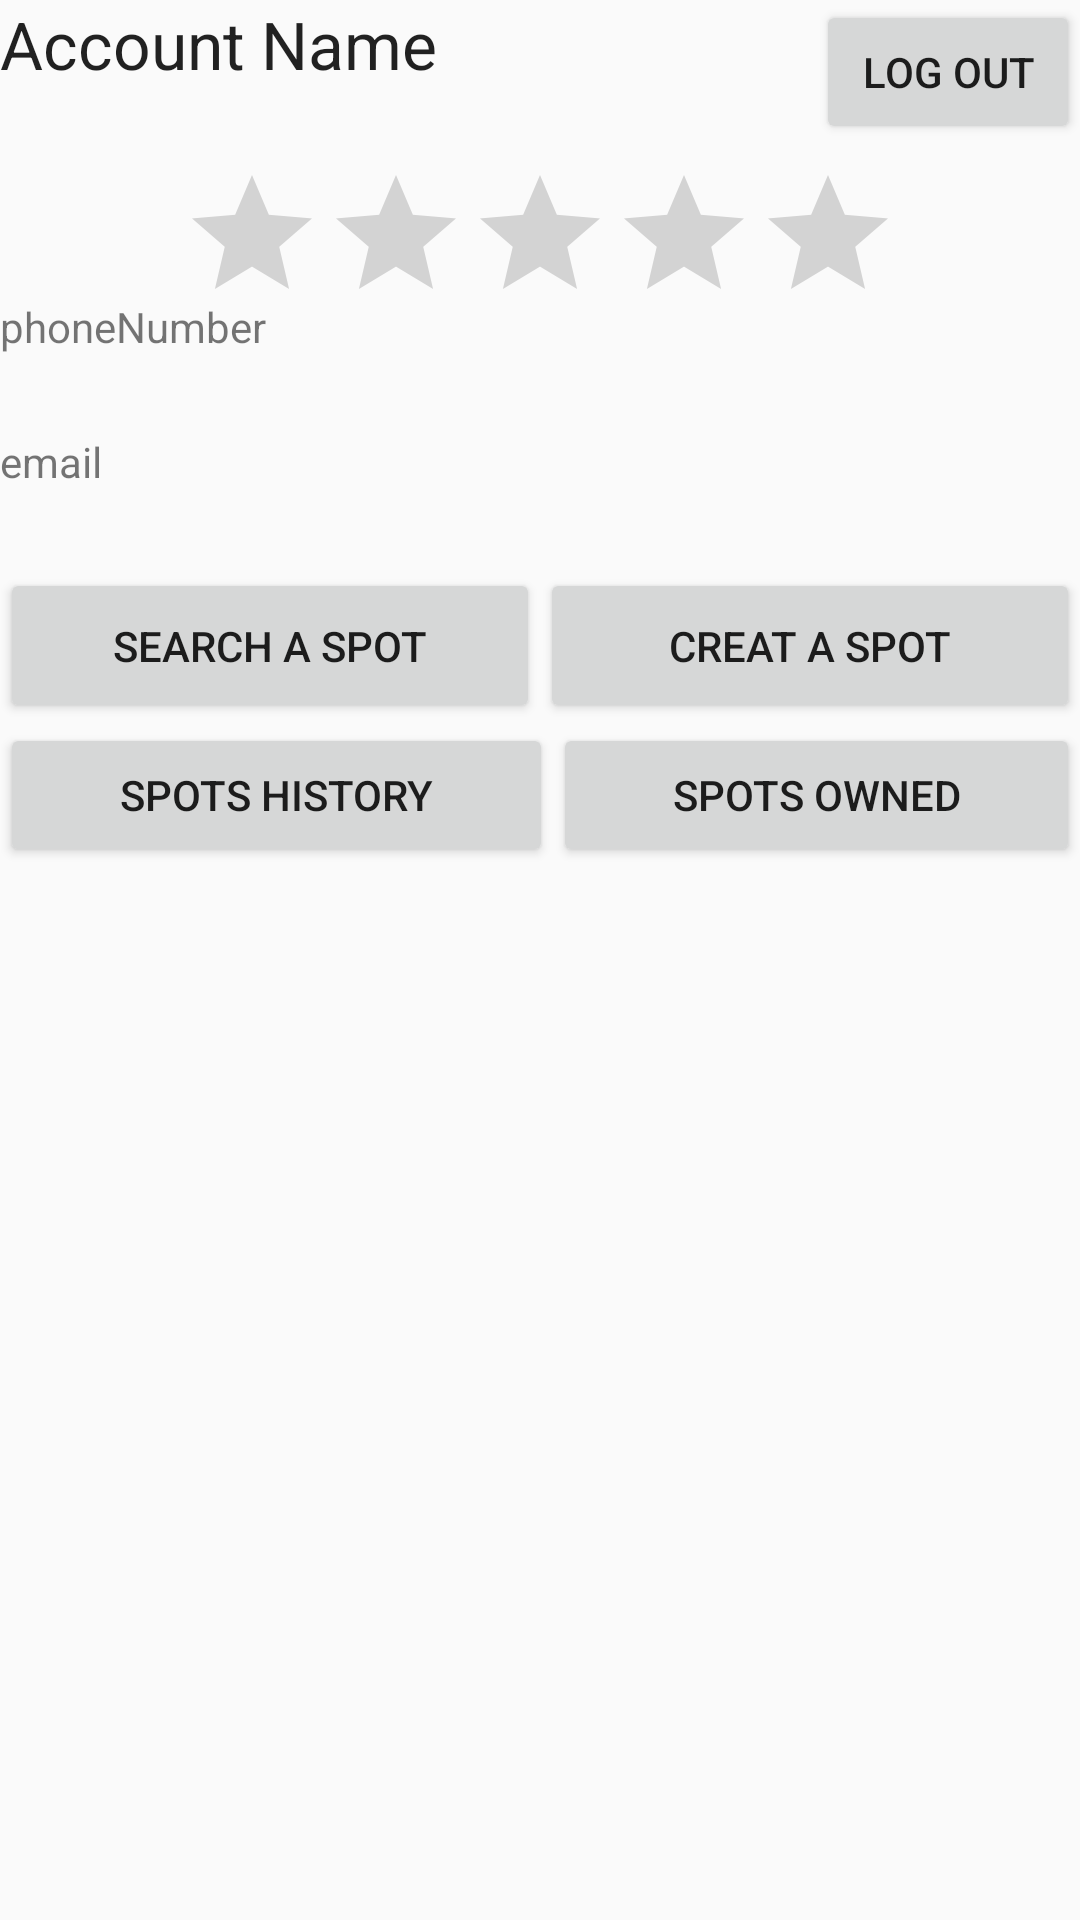

Android layout source for this screen:
<!-- AndroidManifest.xml: application theme AppTheme -->
<!-- res/layout/activity_account.xml -->
<?xml version="1.0" encoding="utf-8"?>

<LinearLayout xmlns:android="http://schemas.android.com/apk/res/android"
    xmlns:tools="http://schemas.android.com/tools"
    android:orientation="vertical"
    android:layout_width="match_parent"
    android:layout_height="match_parent"
    android:weightSum="1"
    tools:context="com.lazeebear.parkhere.Account">

    <LinearLayout
        android:orientation="horizontal"
        android:layout_width="match_parent"
        android:layout_height="33dp"
        android:layout_weight="0.08">

        <TextView
            android:layout_width="0dp"
            android:layout_height="match_parent"
            android:textAppearance="?android:attr/textAppearanceLarge"
            android:text="@string/account_name"
            android:id="@+id/accountName_account"
            android:layout_weight="1"/>

        <Button
            android:text="Log out"
            android:layout_width="wrap_content"
            android:layout_height="wrap_content"
            android:id="@+id/logoutButton_acount" />
    </LinearLayout>

    <RatingBar
        android:layout_width="wrap_content"
        android:layout_height="45dp"
        android:id="@+id/ratingBar"
        android:layout_gravity="center_horizontal"
        android:isIndicator="true"/>

    <TextView
        android:layout_width="match_parent"
        android:layout_height="45dp"
        android:id="@+id/phoneNumber"
        android:text="phoneNumber"/>
    <TextView
        android:layout_width="match_parent"
        android:layout_height="45dp"
        android:id="@+id/email"
        android:text="email"/>

    <LinearLayout
        android:orientation="horizontal"
        android:layout_width="match_parent"
        android:layout_height="25dp"
        android:layout_gravity="center_horizontal"
        android:layout_weight="0.10"
        >

        <Button
            android:layout_width="match_parent"
            android:layout_height="match_parent"
            android:text="Search A Spot"
            android:id="@+id/searchSpotButton_account"
            android:layout_weight="0.50" />

        <Button
            android:layout_width="match_parent"
            android:layout_height="match_parent"
            android:text="Creat A Spot"
            android:id="@+id/createSpotButton"
            android:layout_weight="0.50" />

    </LinearLayout>

    <LinearLayout
        android:orientation="horizontal"
        android:layout_width="match_parent"
        android:layout_height="25dp"
        android:layout_gravity="center_horizontal"
        android:layout_weight="0.10">

        <Button
            android:text="Spots History"
            android:layout_width="wrap_content"
            android:layout_height="wrap_content"
            android:id="@+id/spotHistoryButton"
            android:layout_weight="1" />

        <Button
            android:text="Spots Owned"
            android:layout_width="wrap_content"
            android:layout_height="wrap_content"
            android:id="@+id/ownedSpotsButton"
            android:layout_weight="1" />
    </LinearLayout>

    <ScrollView
        android:layout_width="match_parent"
        android:layout_height="50pt"
        android:layout_weight="0.15">

        <LinearLayout
            android:layout_width="match_parent"
            android:layout_height="wrap_content"
            android:orientation="vertical"
            android:id="@+id/spotHistoryList"/>
    </ScrollView>

    <ScrollView
        android:layout_width="match_parent"
        android:layout_height="50dp"
        android:layout_weight="0.40"
        >

        <LinearLayout
            android:layout_width="match_parent"
            android:layout_height="wrap_content"
            android:orientation="vertical"
            android:id="@+id/ownedSpotsList"/>
    </ScrollView>


</LinearLayout>
<!-- resources referenced by this layout -->
<resources>
  <string name="account_name">Account Name</string>
  <style name="AppTheme" parent="Theme.AppCompat.Light.DarkActionBar">
          
          <item name="colorPrimary">@color/colorPrimary</item>
          <item name="colorPrimaryDark">@color/colorPrimaryDark</item>
          <item name="colorAccent">@color/colorAccent</item>
      </style>
  <color name="colorPrimary">#3F51B5</color>
  <color name="colorPrimaryDark">#303F9F</color>
  <color name="colorAccent">#FF4081</color>
</resources>
